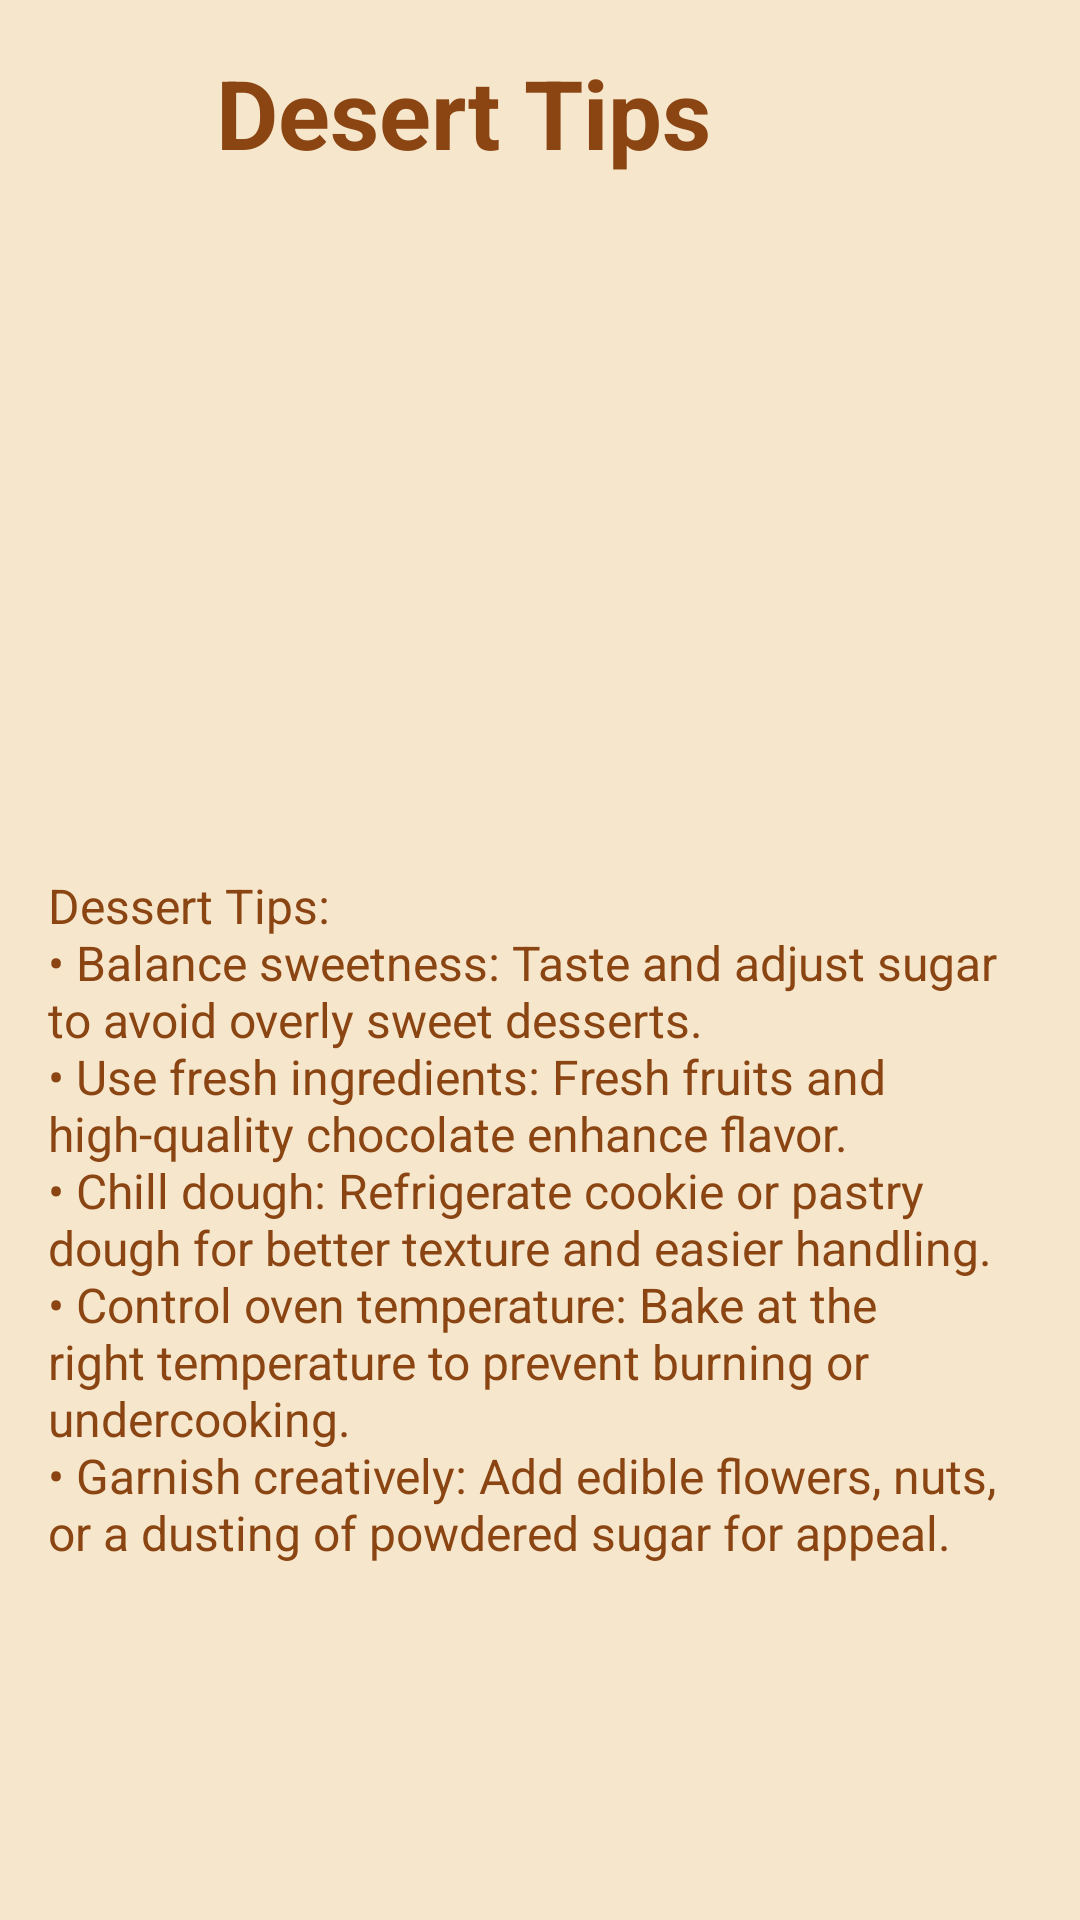

Write the Android layout XML for this screen, with the resource values it uses.
<!-- AndroidManifest.xml: application theme Theme.CookingMagic -->
<!-- res/layout/activity_tip_three.xml -->
<?xml version="1.0" encoding="utf-8"?>
<androidx.constraintlayout.widget.ConstraintLayout
    xmlns:android="http://schemas.android.com/apk/res/android"
    xmlns:app="http://schemas.android.com/apk/res-auto"
    xmlns:tools="http://schemas.android.com/tools"
    android:id="@+id/main"
    android:layout_width="match_parent"
    android:layout_height="match_parent"
    android:background="#F5E6CC"
    tools:context=".Activities.TipThreeActivity">

    
    <ImageView
        android:id="@+id/backButton"
        android:layout_width="40dp"
        android:layout_height="40dp"
        android:layout_marginStart="16dp"
        android:layout_marginTop="16dp"
        android:src="@drawable/back"
        android:contentDescription="Back"
        app:tint="#FF8C00"
        app:layout_constraintStart_toStartOf="parent"
        app:layout_constraintTop_toTopOf="parent" />

    
    <TextView
        android:id="@+id/tipTitleTextView"
        android:layout_width="0dp"
        android:layout_height="wrap_content"
        android:layout_marginStart="16dp"
        android:layout_marginTop="16dp"
        android:layout_marginEnd="16dp"
        android:text="@string/desert_tips"
        android:textColor="#8B4513"
        android:textSize="32sp"
        android:textStyle="bold"
        android:maxLines="2"
        android:ellipsize="end"
        app:layout_constraintStart_toEndOf="@id/backButton"
        app:layout_constraintEnd_toEndOf="parent"
        app:layout_constraintTop_toTopOf="parent" />

    
    <ImageView
        android:id="@+id/tipImageView"
        android:layout_width="0dp"
        android:layout_height="200dp"
        android:layout_marginStart="16dp"
        android:layout_marginTop="16dp"
        android:layout_marginEnd="16dp"
        android:scaleType="centerCrop"
        android:src="@drawable/tip_three"
        android:contentDescription="Tip Image"
        app:layout_constraintStart_toStartOf="parent"
        app:layout_constraintEnd_toEndOf="parent"
        app:layout_constraintTop_toBottomOf="@id/tipTitleTextView" />

    
    <TextView
        android:id="@+id/tipDescriptionTextView"
        android:layout_width="0dp"
        android:layout_height="0dp"
        android:layout_marginStart="16dp"
        android:layout_marginTop="16dp"
        android:layout_marginEnd="16dp"
        android:layout_marginBottom="16dp"
        android:text="@string/dessert_tips_n_balance_sweetness_taste_and_adjust_sugar_to_avoid_overly_sweet_desserts_n_use_fresh_ingredients_fresh_fruits_and_high_quality_chocolate_enhance_flavor_n_chill_dough_refrigerate_cookie_or_pastry_dough_for_better_texture_and_easier_handling_n_control_oven_temperature_bake_at_the_right_temperature_to_prevent_burning_or_undercooking_n_garnish_creatively_add_edible_flowers_nuts_or_a_dusting_of_powdered_sugar_for_appeal"
        android:textColor="#8B4513"
        android:textSize="16sp"
        app:layout_constraintStart_toStartOf="parent"
        app:layout_constraintEnd_toEndOf="parent"
        app:layout_constraintTop_toBottomOf="@id/tipImageView"
        app:layout_constraintBottom_toBottomOf="parent" />

</androidx.constraintlayout.widget.ConstraintLayout>
<!-- resources referenced by this layout -->
<resources>
  <string name="desert_tips">Desert Tips</string>
  <string name="dessert_tips_n_balance_sweetness_taste_and_adjust_sugar_to_avoid_overly_sweet_desserts_n_use_fresh_ingredients_fresh_fruits_and_high_quality_chocolate_enhance_flavor_n_chill_dough_refrigerate_cookie_or_pastry_dough_for_better_texture_and_easier_handling_n_control_oven_temperature_bake_at_the_right_temperature_to_prevent_burning_or_undercooking_n_garnish_creatively_add_edible_flowers_nuts_or_a_dusting_of_powdered_sugar_for_appeal">Dessert Tips:\n• Balance sweetness: Taste and adjust sugar to avoid overly sweet desserts.\n• Use fresh ingredients: Fresh fruits and high-quality chocolate enhance flavor.\n• Chill dough: Refrigerate cookie or pastry dough for better texture and easier handling.\n• Control oven temperature: Bake at the right temperature to prevent burning or undercooking.\n• Garnish creatively: Add edible flowers, nuts, or a dusting of powdered sugar for appeal.</string>
  <style name="Theme.CookingMagic" parent="Base.Theme.CookingMagic" />
  <style name="Base.Theme.CookingMagic" parent="Theme.Material3.DayNight.NoActionBar">
          
          
      </style>
</resources>
